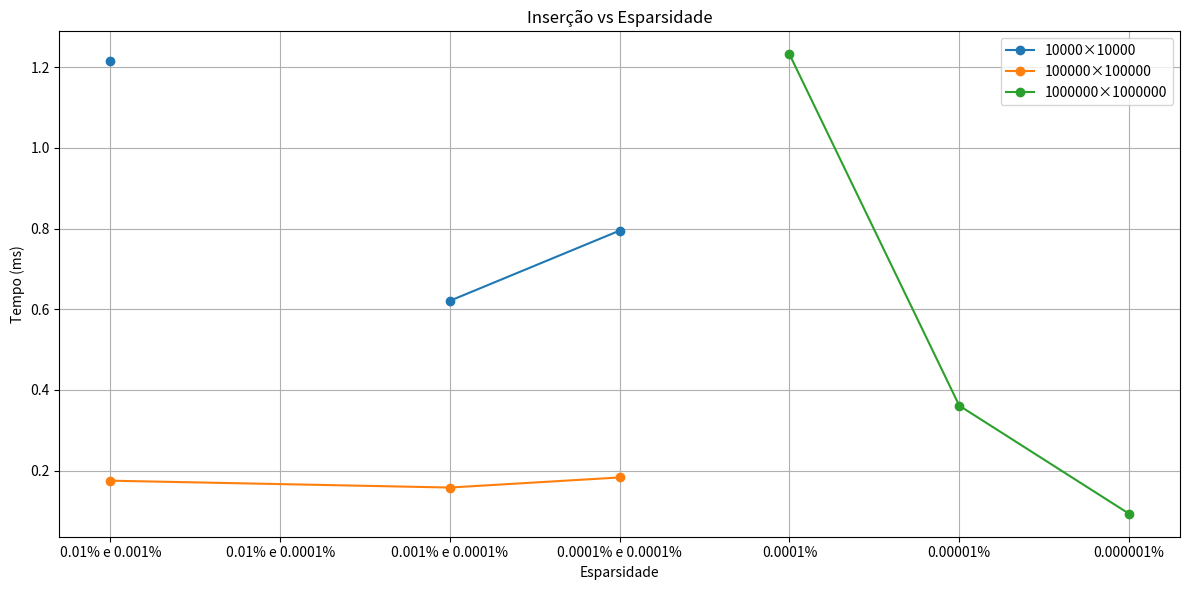
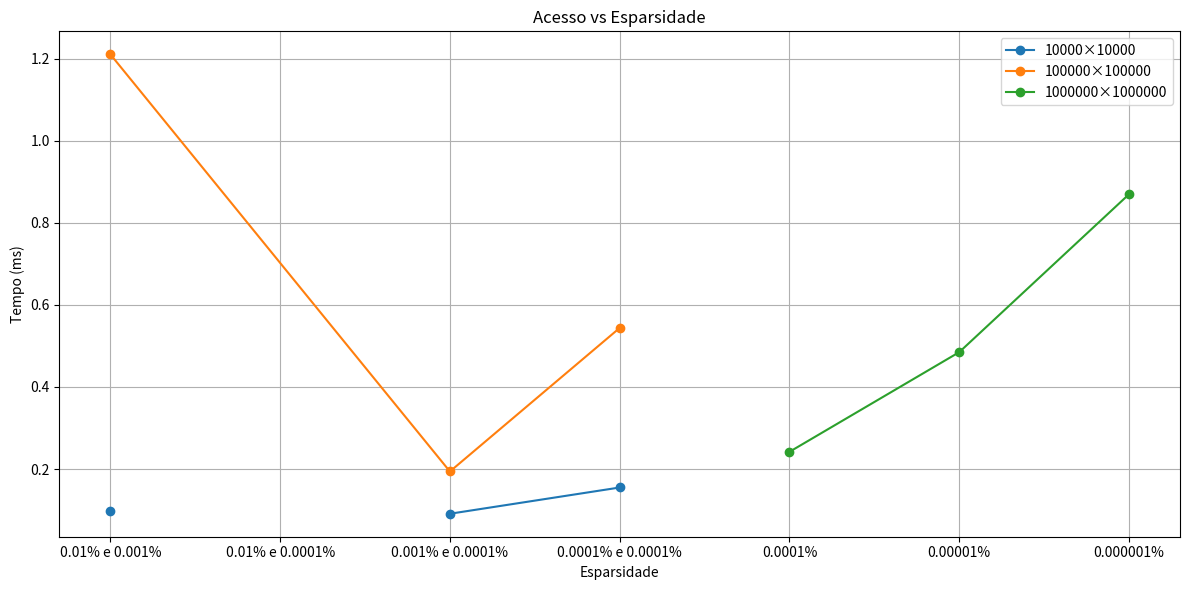
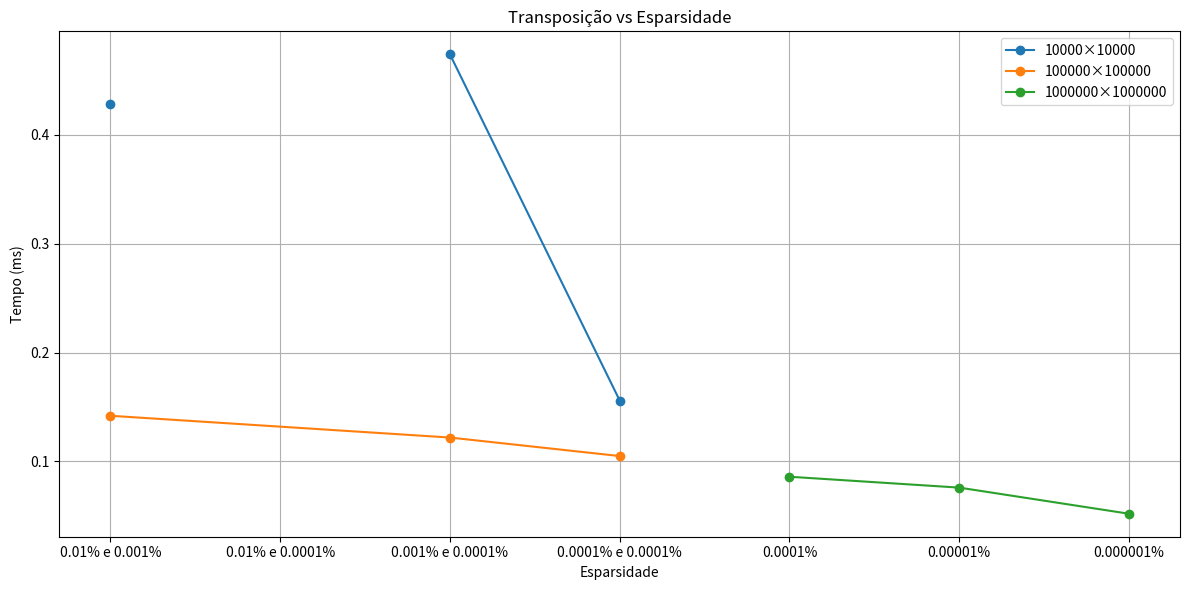
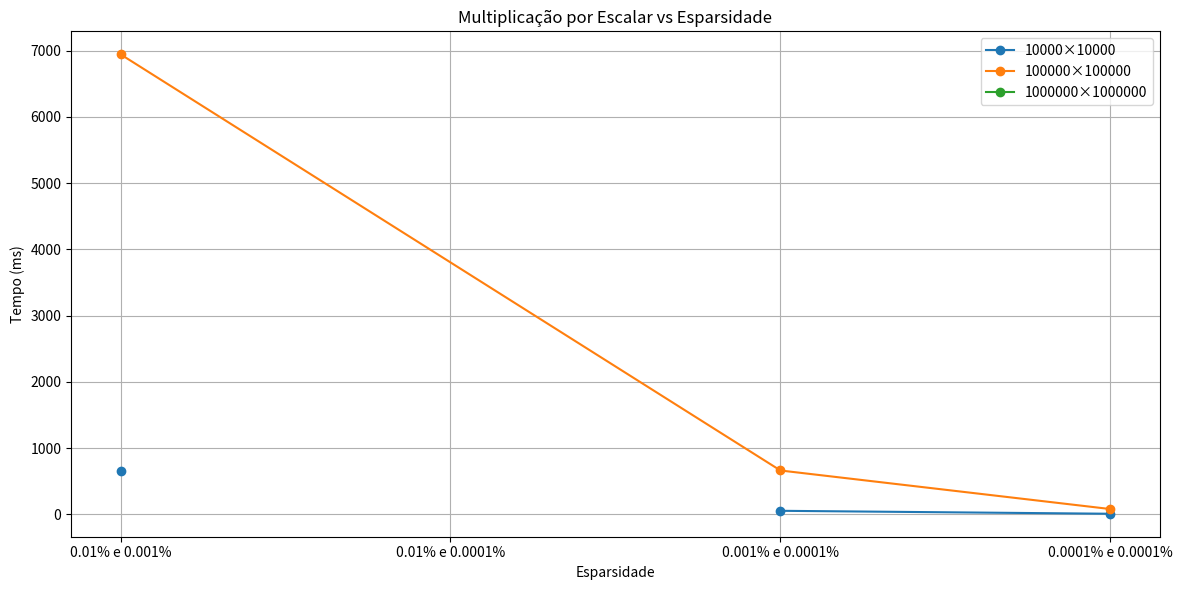
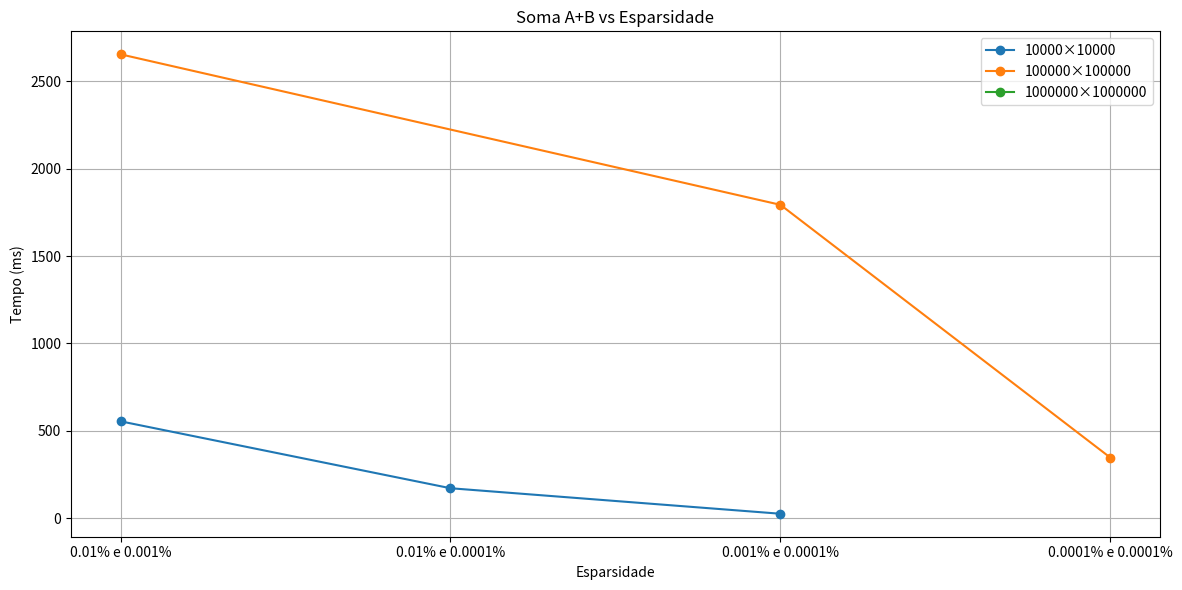
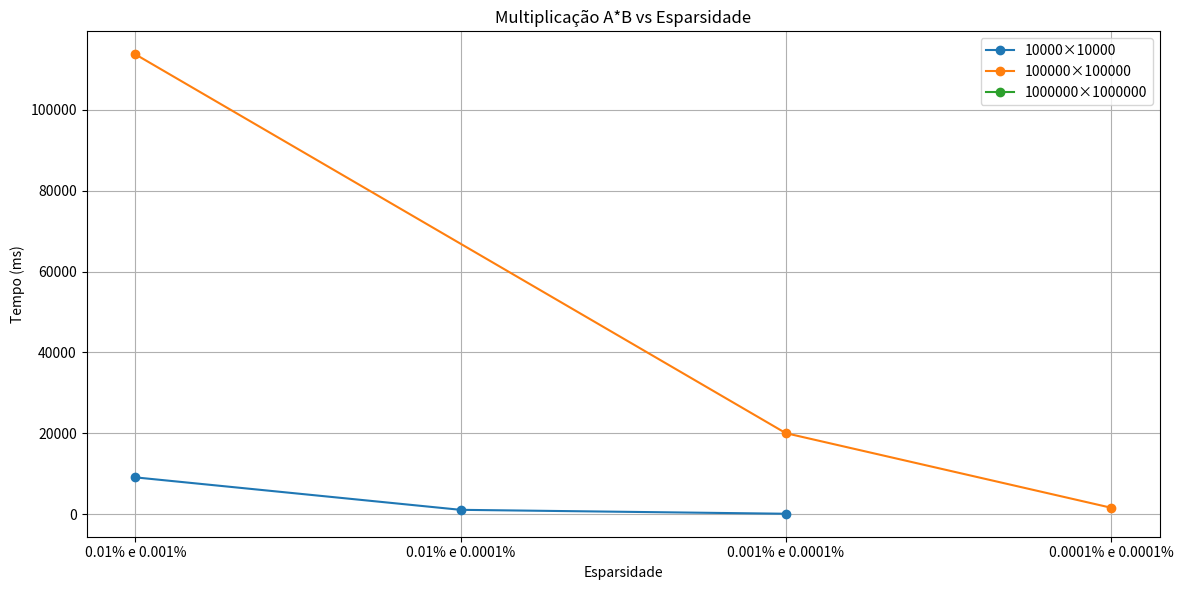

Here is the Python script that generated these plots, in order:
import matplotlib.pyplot as plt

# ==========================================================
# --- DADOS DAS TABELAS (SEM CSV) --------------------------
# ==========================================================

# ========= MATRIZES 10000 x 10000 =========
dens_10k = ["0.01% e 0.001%", "0.01% e 0.0001%", "0.001% e 0.0001%", "0.0001% e 0.0001%"]

insert_10k = [1.216, "", 0.621, 0.795]
access_10k = [0.097, "", 0.091, 0.155]
transp_10k = [0.428, "", 0.474, 0.156]
scalar_10k = [654.053, "", 52.981, 8.528]
soma_10k   = [554.765, 171.893, 25.935, ""]
mult_10k   = [9110.217, 1086.437, 116.140, ""]


# ========= MATRIZES 100000 x 100000 =========
dens_100k = ["0.01% e 0.001%", "0.001% e 0.0001%", "0.0001% e 0.0001%"]

insert_100k = [0.175, 0.158, 0.183]
access_100k = [1.211, 0.194, 0.544]
transp_100k = [0.142, 0.122, 0.105]
scalar_100k = [6944.262, 661.594, 79.400]
soma_100k   = [2654.130, 1793.088, 346.655]
mult_100k   = [113692.285, 20035.485, 1601.525]


# ========= MATRIZES 1.000.000 x 1.000.000 =========
dens_1M = ["0.0001%", "0.00001%", "0.000001%"]

insert_1M = [1.232, 0.361, 0.093]
access_1M = [0.242, 0.485, 0.870]
transp_1M = [0.086, 0.076, 0.052]
scalar_1M = ["", "", ""]
soma_1M   = ["", "", ""]
mult_1M   = ["", "", ""]


# ==========================================================
# --- Função de normalização para remover strings vazias ---
# ==========================================================
def norm(x):
    return [v if v != "" else None for v in x]


# ==========================================================
# --- Função para gerar gráficos ----------------------------
# ==========================================================
def plot_operacao(titulo, label_y, x1, y1, x2, y2, x3, y3, filename):

    plt.figure(figsize=(12, 6))
    plt.title(titulo)
    plt.xlabel("Esparsidade")
    plt.ylabel(label_y)

    # Série 10000x10000
    plt.plot(x1, norm(y1), marker="o", label="10000×10000")

    # Série 100000x100000
    plt.plot(x2, norm(y2), marker="o", label="100000×100000")

    # Série 1000000x1000000
    plt.plot(x3, norm(y3), marker="o", label="1000000×1000000")

    plt.legend()
    plt.grid(True)
    plt.tight_layout()
    plt.savefig(filename, dpi=200)
    plt.close()


# ==========================================================
# --- GERAR TODOS OS GRÁFICOS ------------------------------
# ==========================================================

plot_operacao("Inserção vs Esparsidade", "Tempo (ms)",
              dens_10k, insert_10k,
              dens_100k, insert_100k,
              dens_1M, insert_1M,
              "grafico_insercao.png")

plot_operacao("Acesso vs Esparsidade", "Tempo (ms)",
              dens_10k, access_10k,
              dens_100k, access_100k,
              dens_1M, access_1M,
              "grafico_acesso.png")

plot_operacao("Transposição vs Esparsidade", "Tempo (ms)",
              dens_10k, transp_10k,
              dens_100k, transp_100k,
              dens_1M, transp_1M,
              "grafico_transposicao.png")

plot_operacao("Multiplicação por Escalar vs Esparsidade", "Tempo (ms)",
              dens_10k, scalar_10k,
              dens_100k, scalar_100k,
              dens_1M, scalar_1M,
              "grafico_escalar.png")

plot_operacao("Soma A+B vs Esparsidade", "Tempo (ms)",
              dens_10k, soma_10k,
              dens_100k, soma_100k,
              dens_1M, soma_1M,
              "grafico_soma.png")

plot_operacao("Multiplicação A*B vs Esparsidade", "Tempo (ms)",
              dens_10k, mult_10k,
              dens_100k, mult_100k,
              dens_1M, mult_1M,
              "grafico_multiplicacao.png")

print("Gráficos gerados com sucesso!")
